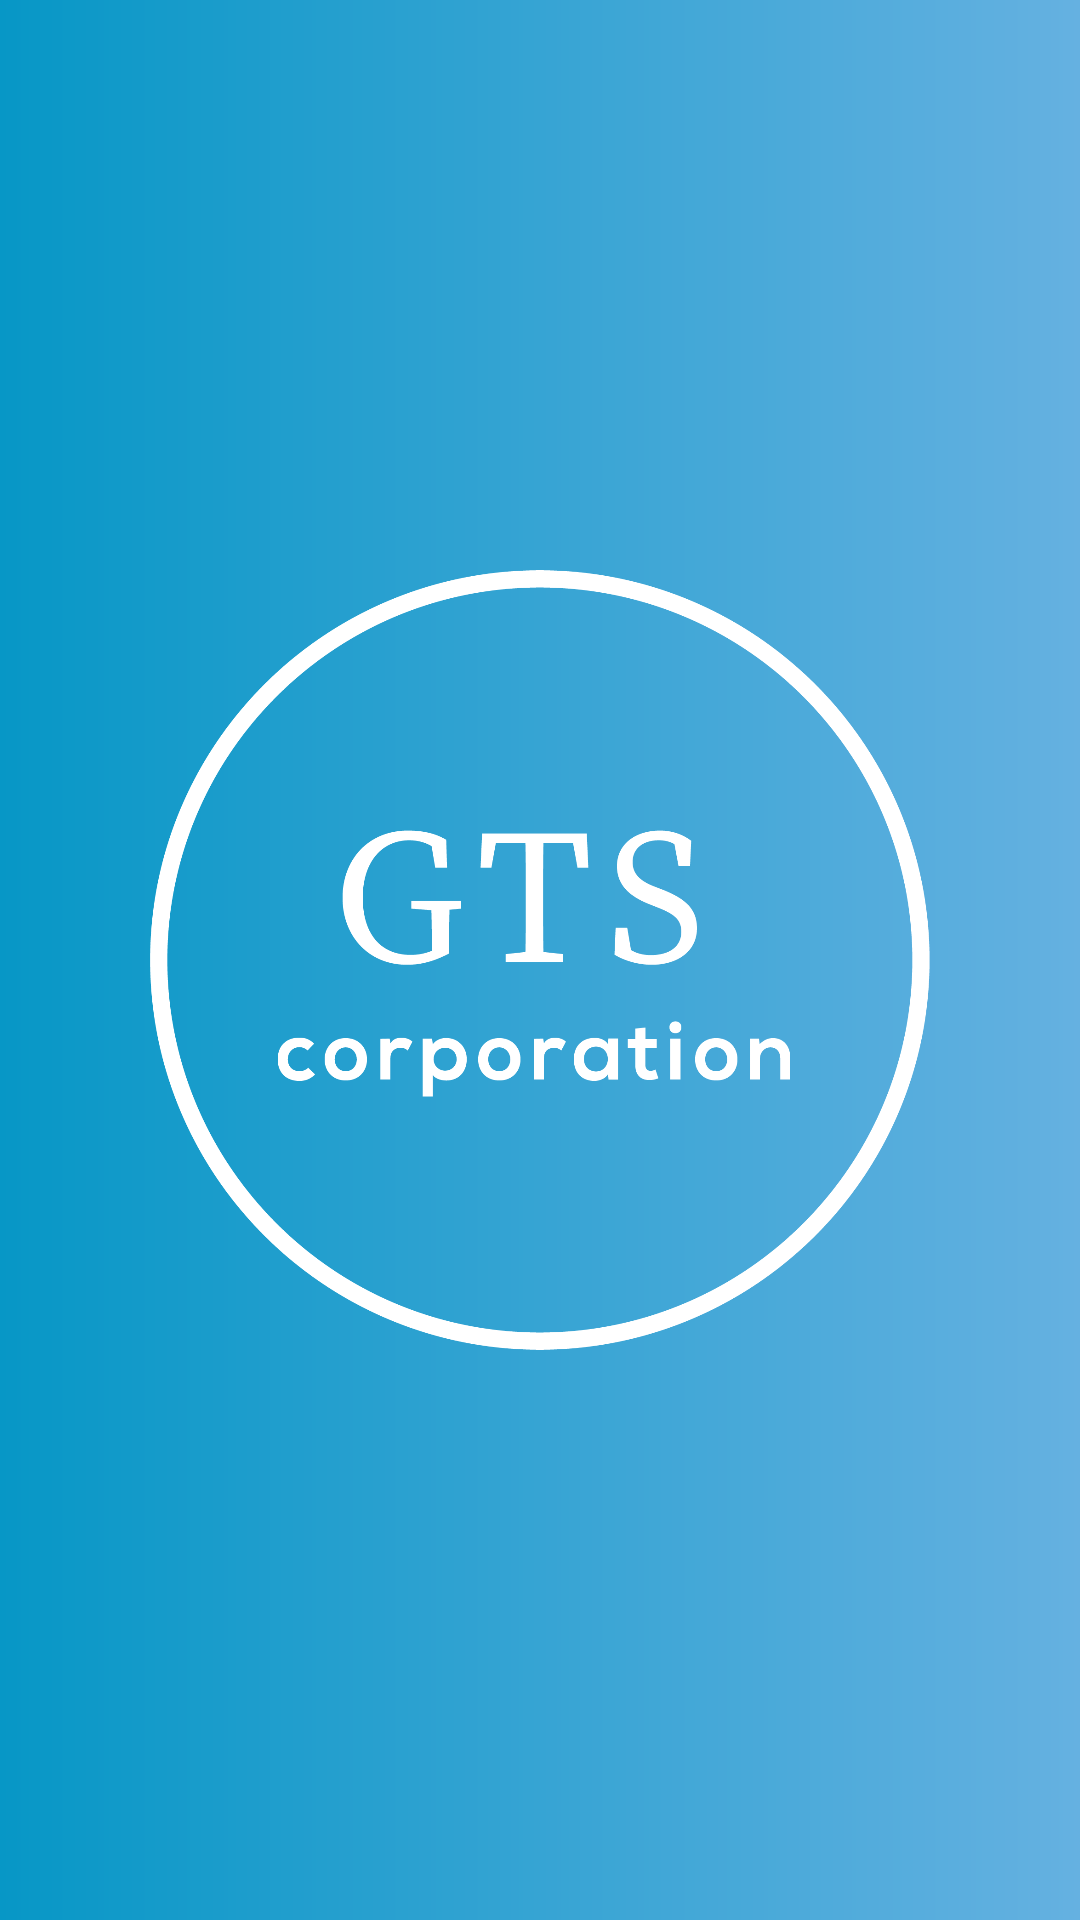

The Android layout XML behind this screen, and the referenced resources:
<!-- AndroidManifest.xml: application theme Theme.GTS -->
<!-- res/layout/activity_splash_screen.xml -->
<?xml version="1.0" encoding="utf-8"?>
<RelativeLayout xmlns:android="http://schemas.android.com/apk/res/android"
    xmlns:app="http://schemas.android.com/apk/res-auto"
    xmlns:tools="http://schemas.android.com/tools"
    android:layout_width="match_parent"
    android:layout_height="match_parent"
    android:background="@drawable/gradient_drawable"
    tools:context=".Splash_screen">
    <ImageView
        android:layout_width="wrap_content"
        android:layout_height="wrap_content"
        android:src="@drawable/gts_corporation_start_logo"
        android:layout_margin="50sp"
        android:layout_centerInParent="true"/>
</RelativeLayout>
<!-- resources referenced by this layout -->
<resources>
  <!-- drawable gradient_drawable (drawable) -->
  <?xml version="1.0" encoding="utf-8"?>
  <shape xmlns:android="http://schemas.android.com/apk/res/android" android:shape="rectangle">
  <gradient android:startColor="@color/startcolor" android:endColor="@color/endcolor">
  </gradient>
  </shape>
  <!-- drawable gts_corporation_start_logo: png bitmap (drawable-v24, 60147 bytes) -->
  <style name="Theme.GTS" parent="Theme.MaterialComponents.DayNight.DarkActionBar">
          
          <item name="colorPrimary">@color/white</item>
          <item name="colorPrimaryVariant">@color/startcolor</item>
          <item name="colorOnPrimary">@color/white</item>
          
          <item name="colorSecondary">@color/teal_200</item>
          <item name="colorSecondaryVariant">@color/teal_700</item>
          <item name="colorOnSecondary">@color/black</item>
          
          <item name="android:statusBarColor" tools:targetApi="l">?attr/colorPrimaryVariant</item>
          
      </style>
  <color name="startcolor">#0797c6</color>
  <color name="endcolor">#65b1e1</color>
  <color name="white">#FFFFFF</color>
  <color name="teal_200">#FF03DAC5</color>
  <color name="teal_700">#FF018786</color>
  <color name="black">#FF000000</color>
</resources>
